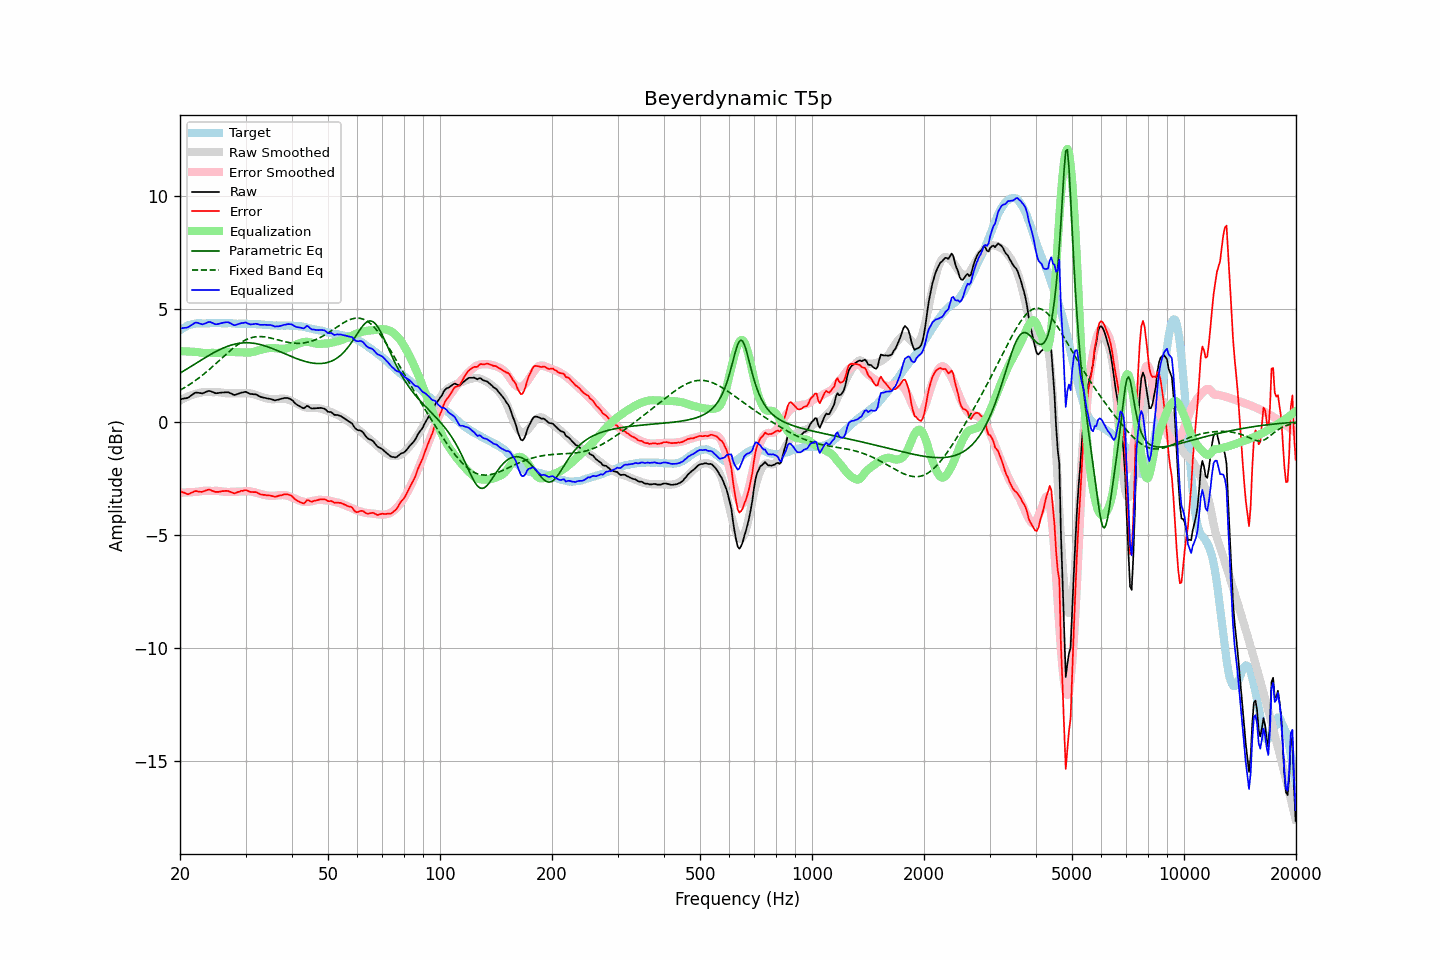

The data file committed next to this chart (first rows):
frequency, raw, error, smoothed, error_smoothed, equalization, parametric_eq, fixed_band_eq, equalized_raw, equalized_smoothed, target
20.00, 1.00, -3.05, 0.95, -3.13, 3.13, 2.15, 1.40, 4.13, 4.08, 4.05
20.20, 1.01, -3.09, 0.99, -3.12, 3.12, 2.20, 1.44, 4.13, 4.11, 4.10
20.40, 1.03, -3.12, 1.03, -3.12, 3.12, 2.24, 1.48, 4.15, 4.15, 4.15
20.61, 1.04, -3.14, 1.06, -3.12, 3.12, 2.28, 1.52, 4.16, 4.18, 4.17
20.81, 1.05, -3.18, 1.09, -3.11, 3.11, 2.33, 1.57, 4.16, 4.21, 4.22
21.02, 1.07, -3.19, 1.13, -3.11, 3.11, 2.37, 1.61, 4.18, 4.24, 4.26
21.23, 1.12, -3.16, 1.15, -3.11, 3.11, 2.41, 1.66, 4.23, 4.26, 4.28
21.44, 1.17, -3.13, 1.18, -3.10, 3.10, 2.46, 1.70, 4.27, 4.28, 4.30
21.66, 1.22, -3.10, 1.20, -3.10, 3.10, 2.50, 1.75, 4.32, 4.30, 4.32
21.87, 1.27, -3.06, 1.23, -3.10, 3.10, 2.55, 1.80, 4.37, 4.32, 4.33
22.09, 1.30, -3.05, 1.25, -3.09, 3.09, 2.59, 1.85, 4.39, 4.34, 4.35
22.31, 1.29, -3.07, 1.26, -3.09, 3.09, 2.64, 1.90, 4.38, 4.35, 4.36
22.54, 1.28, -3.08, 1.28, -3.07, 3.07, 2.68, 1.96, 4.35, 4.36, 4.36
22.76, 1.27, -3.09, 1.30, -3.06, 3.06, 2.72, 2.01, 4.33, 4.36, 4.36
22.99, 1.26, -3.09, 1.31, -3.05, 3.05, 2.77, 2.07, 4.31, 4.36, 4.35
23.22, 1.29, -3.06, 1.32, -3.04, 3.04, 2.81, 2.12, 4.33, 4.36, 4.35
23.45, 1.32, -3.03, 1.32, -3.04, 3.04, 2.85, 2.18, 4.36, 4.36, 4.35
23.69, 1.35, -3.01, 1.32, -3.04, 3.04, 2.90, 2.24, 4.39, 4.36, 4.36
23.92, 1.37, -2.99, 1.32, -3.05, 3.05, 2.94, 2.30, 4.42, 4.36, 4.36
24.16, 1.36, -3.01, 1.31, -3.05, 3.05, 2.98, 2.36, 4.41, 4.36, 4.36
24.40, 1.33, -3.04, 1.31, -3.05, 3.05, 3.02, 2.43, 4.38, 4.36, 4.37
24.65, 1.30, -3.06, 1.31, -3.05, 3.05, 3.06, 2.49, 4.35, 4.36, 4.36
24.89, 1.27, -3.09, 1.32, -3.05, 3.05, 3.10, 2.55, 4.32, 4.36, 4.36
25.14, 1.27, -3.09, 1.32, -3.05, 3.05, 3.13, 2.62, 4.31, 4.36, 4.36
25.39, 1.28, -3.09, 1.31, -3.05, 3.05, 3.17, 2.68, 4.33, 4.36, 4.37
25.65, 1.29, -3.08, 1.31, -3.06, 3.06, 3.20, 2.75, 4.35, 4.36, 4.37
25.91, 1.30, -3.06, 1.29, -3.07, 3.07, 3.24, 2.82, 4.37, 4.36, 4.36
26.16, 1.30, -3.06, 1.28, -3.08, 3.08, 3.27, 2.88, 4.38, 4.36, 4.36
26.43, 1.31, -3.05, 1.27, -3.09, 3.09, 3.30, 2.95, 4.40, 4.36, 4.36
26.69, 1.31, -3.04, 1.26, -3.09, 3.09, 3.32, 3.01, 4.40, 4.36, 4.35
26.96, 1.31, -3.05, 1.26, -3.10, 3.10, 3.35, 3.07, 4.40, 4.35, 4.36
27.23, 1.28, -3.08, 1.26, -3.09, 3.09, 3.37, 3.13, 4.37, 4.35, 4.36
27.50, 1.25, -3.11, 1.26, -3.09, 3.09, 3.40, 3.20, 4.34, 4.35, 4.36
27.77, 1.21, -3.14, 1.27, -3.08, 3.08, 3.42, 3.25, 4.29, 4.35, 4.35
28.05, 1.19, -3.16, 1.27, -3.08, 3.08, 3.43, 3.31, 4.27, 4.35, 4.35
28.33, 1.21, -3.13, 1.27, -3.08, 3.08, 3.45, 3.37, 4.29, 4.35, 4.34
28.62, 1.24, -3.09, 1.26, -3.08, 3.08, 3.46, 3.42, 4.32, 4.34, 4.33
28.90, 1.26, -3.08, 1.27, -3.08, 3.08, 3.48, 3.47, 4.34, 4.34, 4.34
29.19, 1.29, -3.04, 1.27, -3.07, 3.07, 3.48, 3.51, 4.36, 4.34, 4.33
29.48, 1.30, -3.05, 1.27, -3.07, 3.07, 3.49, 3.56, 4.37, 4.34, 4.35
29.78, 1.32, -3.02, 1.27, -3.07, 3.07, 3.49, 3.60, 4.38, 4.34, 4.34
30.08, 1.33, -3.01, 1.27, -3.06, 3.06, 3.50, 3.63, 4.39, 4.33, 4.34
30.38, 1.29, -3.04, 1.27, -3.06, 3.06, 3.50, 3.66, 4.35, 4.33, 4.33
30.68, 1.26, -3.07, 1.26, -3.06, 3.06, 3.49, 3.69, 4.32, 4.33, 4.33
30.99, 1.23, -3.10, 1.26, -3.07, 3.07, 3.49, 3.71, 4.30, 4.33, 4.33
31.30, 1.23, -3.10, 1.24, -3.09, 3.09, 3.48, 3.73, 4.31, 4.33, 4.32
31.61, 1.22, -3.10, 1.22, -3.10, 3.10, 3.47, 3.75, 4.32, 4.32, 4.32
31.93, 1.22, -3.10, 1.20, -3.12, 3.12, 3.46, 3.76, 4.34, 4.32, 4.32
32.24, 1.19, -3.12, 1.18, -3.14, 3.14, 3.45, 3.77, 4.33, 4.31, 4.31
32.57, 1.15, -3.16, 1.15, -3.16, 3.16, 3.43, 3.77, 4.31, 4.31, 4.31
32.89, 1.11, -3.20, 1.12, -3.18, 3.18, 3.42, 3.77, 4.29, 4.30, 4.31
33.22, 1.09, -3.21, 1.10, -3.20, 3.20, 3.40, 3.77, 4.29, 4.30, 4.30
33.55, 1.07, -3.23, 1.08, -3.22, 3.22, 3.38, 3.76, 4.29, 4.29, 4.30
33.89, 1.06, -3.22, 1.06, -3.23, 3.23, 3.36, 3.75, 4.29, 4.29, 4.28
34.23, 1.04, -3.25, 1.04, -3.25, 3.25, 3.33, 3.74, 4.29, 4.28, 4.29
34.57, 1.03, -3.25, 1.02, -3.26, 3.26, 3.31, 3.73, 4.29, 4.28, 4.28
34.92, 1.02, -3.25, 1.01, -3.27, 3.27, 3.28, 3.71, 4.28, 4.27, 4.27
35.27, 1.00, -3.27, 1.00, -3.27, 3.27, 3.25, 3.69, 4.27, 4.27, 4.27
35.62, 0.98, -3.28, 1.00, -3.27, 3.27, 3.23, 3.68, 4.25, 4.27, 4.26
35.97, 0.95, -3.31, 1.00, -3.26, 3.26, 3.20, 3.66, 4.21, 4.26, 4.26
... 635 more rows
